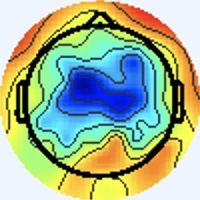

Source data for this figure (header and first rows):
[238 245 255], [238 245 255], [238 245 255], [238 245 255], [238 245 255], [238 245 255], [238 245 255], [238 245 255], [238 245 255], [238 245 255], [238 245 255], [238 245 255], [238 245 255], [238 245 255], [238 245 255], [238 245 255], [238 245 255], [238 245 255], [238 245 255], [238 245 255], [238 245 255], [238 245 255], [238 245 255], [238 245 255]
[238 245 255], [238 245 255], [238 245 255], [238 245 255], [238 245 255], [238 245 255], [238 245 255], [238 245 255], [238 245 255], [238 245 255], [238 245 255], [238 245 255], [238 245 255], [238 245 255], [238 245 255], [238 245 255], [238 245 255], [238 245 255], [238 245 255], [238 245 255], [238 245 255], [238 245 255], [238 245 255], [238 245 255]
[238 245 255], [238 245 255], [238 245 255], [238 245 255], [238 245 255], [238 245 255], [238 245 255], [238 245 255], [238 245 255], [238 245 255], [238 245 255], [238 245 255], [238 245 255], [238 245 255], [238 245 255], [238 245 255], [238 245 255], [238 245 255], [238 245 255], [238 245 255], [238 245 255], [238 245 255], [238 245 255], [238 245 255]
[238 245 255], [238 245 255], [238 245 255], [238 245 255], [238 245 255], [238 245 255], [238 245 255], [238 245 255], [238 245 255], [238 245 255], [238 245 255], [238 245 255], [238 245 255], [238 245 255], [238 245 255], [238 245 255], [238 245 255], [238 245 255], [238 245 255], [238 245 255], [238 245 255], [238 245 255], [238 245 255], [238 245 255]
[238 245 255], [238 245 255], [238 245 255], [238 245 255], [238 245 255], [238 245 255], [238 245 255], [238 245 255], [238 245 255], [238 245 255], [238 245 255], [238 245 255], [238 245 255], [238 245 255], [238 245 255], [238 245 255], [238 245 255], [238 245 255], [238 245 255], [238 245 255], [238 245 255], [238 245 255], [238 245 255], [238 245 255]
[238 245 255], [238 245 255], [238 245 255], [238 245 255], [238 245 255], [238 245 255], [238 245 255], [238 245 255], [238 245 255], [238 245 255], [238 245 255], [238 245 255], [238 245 255], [238 245 255], [238 245 255], [238 245 255], [238 245 255], [238 245 255], [238 245 255], [238 245 255], [238 245 255], [238 245 255], [238 245 255], [238 245 255]
[238 245 255], [238 245 255], [238 245 255], [238 245 255], [238 245 255], [238 245 255], [238 245 255], [238 245 255], [238 245 255], [238 245 255], [238 245 255], [238 245 255], [238 245 255], [238 245 255], [238 245 255], [238 245 255], [238 245 255], [238 245 255], [238 245 255], [238 245 255], [238 245 255], [238 245 255], [238 245 255], [238 245 255]
[238 245 255], [238 245 255], [238 245 255], [238 245 255], [238 245 255], [238 245 255], [238 245 255], [238 245 255], [238 245 255], [238 245 255], [238 245 255], [238 245 255], [238 245 255], [238 245 255], [238 245 255], [238 245 255], [238 245 255], [238 245 255], [238 245 255], [238 245 255], [238 245 255], [238 245 255], [238 245 255], [238 245 255]
[238 245 255], [238 245 255], [238 245 255], [238 245 255], [238 245 255], [238 245 255], [238 245 255], [238 245 255], [238 245 255], [238 245 255], [238 245 255], [238 245 255], [238 245 255], [238 245 255], [238 245 255], [238 245 255], [238 245 255], [238 245 255], [238 245 255], [238 245 255], [238 245 255], [238 245 255], [238 245 255], [238 245 255]
[238 245 255], [238 245 255], [238 245 255], [238 245 255], [238 245 255], [238 245 255], [238 245 255], [238 245 255], [238 245 255], [238 245 255], [238 245 255], [238 245 255], [238 245 255], [238 245 255], [238 245 255], [238 245 255], [238 245 255], [238 245 255], [238 245 255], [238 245 255], [238 245 255], [238 245 255], [238 245 255], [238 245 255]
[238 245 255], [238 245 255], [238 245 255], [238 245 255], [238 245 255], [238 245 255], [238 245 255], [238 245 255], [238 245 255], [238 245 255], [238 245 255], [238 245 255], [238 245 255], [238 245 255], [238 245 255], [238 245 255], [238 245 255], [238 245 255], [238 245 255], [238 245 255], [238 245 255], [238 245 255], [238 245 255], [238 245 255]
[238 245 255], [238 245 255], [238 245 255], [238 245 255], [238 245 255], [238 245 255], [238 245 255], [238 245 255], [238 245 255], [238 245 255], [238 245 255], [238 245 255], [238 245 255], [238 245 255], [238 245 255], [238 245 255], [238 245 255], [238 245 255], [238 245 255], [238 245 255], [238 245 255], [238 245 255], [238 245 255], [238 245 255]
[238 245 255], [238 245 255], [238 245 255], [238 245 255], [238 245 255], [238 245 255], [238 245 255], [238 245 255], [238 245 255], [238 245 255], [238 245 255], [238 245 255], [238 245 255], [238 245 255], [238 245 255], [238 245 255], [238 245 255], [238 245 255], [238 245 255], [238 245 255], [238 245 255], [238 245 255], [238 245 255], [238 245 255]
[238 245 255], [238 245 255], [238 245 255], [238 245 255], [238 245 255], [238 245 255], [238 245 255], [238 245 255], [238 245 255], [238 245 255], [238 245 255], [238 245 255], [238 245 255], [238 245 255], [238 245 255], [238 245 255], [238 245 255], [238 245 255], [238 245 255], [238 245 255], [238 245 255], [238 245 255], [238 245 255], [238 245 255]
[238 245 255], [238 245 255], [238 245 255], [238 245 255], [238 245 255], [238 245 255], [238 245 255], [238 245 255], [238 245 255], [238 245 255], [238 245 255], [238 245 255], [238 245 255], [238 245 255], [238 245 255], [238 245 255], [238 245 255], [238 245 255], [238 245 255], [238 245 255], [238 245 255], [238 245 255], [238 245 255], [238 245 255]
[238 245 255], [238 245 255], [238 245 255], [238 245 255], [238 245 255], [238 245 255], [238 245 255], [238 245 255], [238 245 255], [238 245 255], [238 245 255], [238 245 255], [238 245 255], [238 245 255], [238 245 255], [238 245 255], [238 244 255], [238 245 255], [238 245 255], [238 245 255], [238 245 255], [238 245 255], [238 245 255], [238 245 255]
[238 245 255], [238 245 255], [238 245 255], [238 245 255], [238 245 255], [238 245 255], [238 245 255], [238 245 255], [238 245 255], [238 245 255], [238 245 255], [238 245 255], [238 245 255], [238 245 255], [238 245 255], [238 244 255], [237 245 255], [237 245 255], [238 245 253], [240 244 253], [240 244 253], [240 244 253], [238 245 253], [240 244 253]
[238 245 255], [238 245 255], [238 245 255], [238 245 255], [238 245 255], [238 245 255], [238 245 255], [238 245 255], [238 245 255], [238 245 255], [238 245 255], [238 245 255], [238 245 255], [238 245 255], [238 245 255], [238 245 255], [237 245 255], [237 245 255], [240 244 255], [240 244 253], [240 244 255], [238 245 255], [238 245 255], [240 244 255]
[238 245 255], [238 245 255], [238 245 255], [238 245 255], [238 245 255], [238 245 255], [238 245 255], [238 245 255], [238 245 255], [238 245 255], [238 245 255], [238 245 255], [238 245 255], [238 245 255], [238 245 255], [238 245 253], [237 246 251], [237 246 251], [240 244 255], [240 243 255], [238 244 255], [238 244 255], [238 244 255], [238 244 255]
[238 245 255], [238 245 255], [238 245 255], [238 245 255], [238 245 255], [238 245 255], [238 245 255], [238 245 255], [238 245 255], [238 245 255], [238 245 255], [238 245 255], [238 245 255], [238 245 255], [238 245 255], [238 245 253], [238 246 249], [238 246 249], [240 244 255], [240 243 255], [237 245 255], [237 245 255], [238 244 255], [238 244 255]
[238 245 255], [238 245 255], [238 245 255], [238 245 255], [238 245 255], [238 245 255], [238 245 255], [238 245 255], [238 245 255], [238 245 255], [238 245 255], [238 245 255], [238 245 255], [238 245 255], [238 245 255], [238 245 253], [240 244 253], [240 245 251], [241 243 255], [240 244 255], [237 246 255], [236 246 255], [238 244 255], [237 245 255]
[238 245 255], [238 245 255], [238 245 255], [238 245 255], [238 245 255], [238 245 255], [238 245 255], [238 245 255], [238 245 255], [238 245 255], [238 245 255], [238 245 255], [238 245 255], [238 245 255], [238 245 255], [238 245 255], [241 243 255], [241 244 253], [240 244 253], [238 245 255], [237 246 255], [237 245 255], [237 245 255], [237 245 255]
[238 245 255], [238 245 255], [238 245 255], [238 245 255], [238 245 255], [238 245 255], [238 245 255], [238 245 255], [238 245 255], [238 245 255], [238 245 255], [238 245 255], [238 245 255], [238 245 255], [238 245 255], [238 245 255], [241 243 255], [240 244 255], [237 246 255], [236 246 255], [238 244 255], [238 244 255], [238 245 253], [238 245 251]
[238 245 255], [238 245 255], [238 245 255], [238 245 255], [238 245 255], [238 245 255], [238 245 255], [238 245 255], [238 245 255], [238 245 255], [238 245 255], [238 245 255], [238 245 255], [238 245 255], [238 245 255], [238 245 255], [241 243 255], [238 244 255], [236 246 255], [234 247 255], [238 244 255], [240 244 255], [238 245 251], [238 246 249]
[238 245 255], [238 245 255], [238 245 255], [238 245 255], [238 245 255], [238 245 255], [238 245 255], [238 245 255], [238 245 255], [238 245 255], [238 245 255], [238 245 255], [238 245 255], [238 245 255], [238 245 255], [238 245 255], [241 243 255], [238 244 255], [236 246 255], [234 247 255], [237 245 255], [238 245 255], [238 245 251], [240 245 251]
[238 245 255], [238 245 255], [238 245 255], [238 245 255], [238 245 255], [238 245 255], [238 245 255], [238 245 255], [238 245 255], [238 245 255], [238 245 255], [238 245 255], [238 245 255], [238 245 255], [238 245 255], [238 245 255], [240 244 255], [238 245 255], [236 246 255], [234 247 255], [237 245 255], [238 245 255], [238 245 253], [240 244 253]
[238 245 255], [238 245 255], [238 245 255], [238 245 255], [238 245 255], [238 245 255], [238 245 255], [238 245 255], [238 245 255], [238 245 255], [238 245 255], [238 245 255], [238 245 255], [238 245 255], [238 245 255], [238 245 255], [240 244 255], [238 245 255], [236 246 255], [236 246 255], [237 246 255], [238 245 255], [240 244 255], [240 244 255]
[238 245 255], [238 245 255], [238 245 255], [238 245 255], [238 245 255], [238 245 255], [238 245 255], [238 245 255], [238 245 255], [238 245 255], [238 245 255], [238 245 255], [238 245 255], [238 245 255], [238 245 255], [238 245 255], [238 245 255], [238 245 255], [237 245 255], [237 245 255], [240 244 255], [240 244 255], [241 243 255], [240 244 255]
[238 245 255], [238 245 255], [238 245 255], [238 245 255], [238 245 255], [238 245 255], [238 245 255], [238 245 255], [238 245 255], [238 245 255], [238 245 255], [238 245 255], [238 245 255], [238 245 255], [238 245 255], [238 245 255], [237 246 253], [237 246 253], [237 245 255], [238 244 255], [243 242 255], [243 242 255], [241 244 253], [240 245 251]
[238 245 255], [238 245 255], [238 245 255], [238 245 255], [238 245 255], [238 245 255], [238 245 255], [238 245 255], [238 245 255], [238 245 255], [238 245 255], [238 245 255], [238 245 255], [238 245 255], [238 245 255], [238 245 255], [237 246 253], [237 246 253], [238 244 255], [240 244 255], [241 243 255], [243 243 255], [241 244 253], [240 245 251]
[238 245 255], [238 245 255], [238 245 255], [238 245 255], [238 245 255], [238 245 255], [238 245 255], [238 245 255], [238 245 255], [238 245 255], [238 245 255], [238 245 255], [238 245 255], [238 245 255], [238 245 255], [238 245 255], [238 245 253], [238 245 253], [241 243 255], [241 243 255], [238 245 255], [237 246 253], [238 245 253], [238 245 253]
[238 245 255], [238 245 255], [238 245 255], [238 245 255], [238 245 255], [238 245 255], [238 245 255], [238 245 255], [238 245 255], [238 245 255], [238 245 255], [238 245 255], [238 245 255], [238 245 255], [238 245 255], [238 245 255], [238 245 255], [240 244 253], [243 243 253], [241 244 253], [238 245 253], [236 247 253], [237 246 253], [238 245 253]
[240 244 255], [240 244 255], [238 245 255], [238 245 255], [237 246 255], [237 246 255], [237 246 253], [237 246 253], [237 246 253], [237 246 253], [237 246 255], [237 246 255], [238 245 255], [238 245 255], [238 244 255], [238 245 255], [239 243 254], [240 244 255], [242 244 255], [240 243 252], [238 242 251], [239 246 252], [238 247 252], [238 246 248]
[240 244 255], [240 244 255], [238 245 255], [238 245 255], [238 245 255], [237 246 255], [237 246 253], [237 246 253], [237 246 253], [237 246 253], [237 246 255], [237 246 255], [238 245 255], [238 245 255], [238 244 255], [238 244 255], [240 244 255], [239 243 254], [240 244 253], [241 245 254], [242 246 255], [241 246 252], [241 250 255], [245 241 240]
[240 244 255], [240 244 255], [240 244 255], [238 245 255], [238 245 255], [238 245 255], [238 245 255], [238 245 255], [238 245 255], [238 245 255], [238 245 255], [238 245 255], [238 245 255], [238 245 255], [238 244 255], [238 244 255], [239 245 255], [239 246 255], [238 245 251], [238 245 251], [239 246 255], [240 244 255], [245 250 255], [248 224 220]
[240 244 255], [240 244 255], [240 244 255], [240 244 255], [238 245 255], [238 245 255], [238 245 255], [238 245 255], [238 245 255], [238 245 255], [238 245 255], [238 245 255], [238 245 255], [238 245 255], [238 244 255], [238 244 255], [238 244 255], [237 245 255], [236 245 252], [236 245 252], [239 246 255], [242 244 255], [252 251 255], [255 221 212]
[240 244 255], [240 244 255], [240 244 255], [240 244 255], [240 244 255], [240 244 255], [240 244 255], [240 244 255], [240 244 255], [240 244 255], [240 244 255], [240 244 255], [238 245 255], [238 245 255], [238 244 255], [238 244 255], [237 245 255], [237 245 255], [237 245 255], [238 244 255], [240 244 255], [243 242 250], [254 248 250], [255 226 214]
[240 244 255], [240 244 255], [240 244 255], [240 244 255], [240 244 255], [240 244 255], [240 244 255], [240 244 255], [240 244 255], [240 244 255], [240 244 255], [240 244 255], [238 245 255], [238 245 255], [238 244 255], [237 246 255], [237 248 254], [237 247 255], [237 245 255], [241 245 255], [250 249 255], [255 243 246], [246 211 205], [239 171 152]
[238 245 255], [238 245 255], [238 245 255], [238 245 255], [240 244 255], [240 244 255], [240 244 255], [240 244 255], [240 244 255], [240 244 255], [238 245 255], [238 245 255], [238 245 255], [238 245 255], [237 246 255], [237 246 253], [237 249 249], [235 247 247], [239 244 250], [246 245 251], [255 247 248], [255 225 217], [230 143 124], [209  89  62]
[238 245 255], [238 245 255], [238 245 255], [238 245 255], [240 244 255], [240 244 255], [240 244 255], [240 244 255], [240 244 255], [240 244 255], [238 245 255], [238 245 255], [238 245 255], [238 245 255], [237 246 255], [237 246 251], [236 248 248], [238 248 247], [249 250 255], [255 240 243], [250 213 205], [243 172 154], [215  96  66], [222  78  41]
[237 246 255], [237 246 255], [237 246 255], [237 246 255], [238 245 255], [238 245 255], [238 244 255], [238 244 255], [237 244 254], [236 243 253], [241 248 255], [239 246 255], [235 244 253], [237 246 255], [237 246 253], [237 246 253], [236 247 251], [243 248 252], [254 247 254], [255 227 226], [230 142 122], [210  90  56], [220  87  46], [228  87  41]
[237 246 255], [237 246 255], [237 246 255], [237 246 255], [238 245 255], [238 245 255], [238 244 255], [238 244 255], [240 247 255], [237 244 254], [239 246 255], [237 244 254], [237 246 255], [239 248 255], [238 247 254], [238 247 254], [240 247 255], [246 240 244], [243 211 212], [238 168 158], [223  97  72], [222  72  35], [225  80  36], [227  87  36]
[237 246 255], [237 246 255], [237 246 255], [237 246 255], [237 246 255], [237 246 255], [237 245 255], [237 245 255], [238 245 255], [237 244 254], [238 245 253], [237 244 252], [238 245 253], [238 245 253], [237 244 252], [242 247 253], [250 250 255], [247 221 222], [218 142 129], [208  94  70], [221  73  47], [233  75  40], [232  80  39], [232  86  39]
[237 246 255], [237 246 255], [237 246 255], [237 246 255], [237 246 255], [237 246 255], [237 245 255], [237 245 255], [238 245 255], [238 245 255], [238 245 253], [236 243 251], [237 244 252], [240 245 251], [241 246 252], [247 248 253], [252 247 253], [255 220 218], [217 118  95], [208  71  39], [231  76  45], [236  78  41], [236  83  41], [236  90  43]
[238 245 255], [238 245 255], [238 245 255], [238 245 255], [237 245 255], [237 245 255], [237 245 255], [237 245 255], [238 245 255], [239 246 255], [240 244 253], [240 244 253], [241 246 252], [241 244 249], [240 243 248], [242 240 245], [255 246 248], [255 224 215], [234 130 103], [218  80  41], [229  82  39], [232  81  36], [235  89  38], [237  96  42]
[240 244 255], [238 245 255], [238 245 255], [238 245 255], [238 244 255], [237 245 255], [237 245 255], [237 245 255], [237 244 254], [239 246 255], [241 245 254], [241 244 251], [240 243 248], [245 246 251], [249 250 255], [254 242 242], [250 216 207], [242 174 153], [231 117  81], [224  85  42], [227  85  37], [233  92  39], [237  96  40], [238 102  42]
[241 243 255], [240 244 255], [240 244 255], [238 245 255], [238 244 255], [238 244 255], [237 245 255], [237 245 255], [239 246 255], [239 246 255], [240 244 253], [240 243 250], [241 242 247], [247 246 252], [250 249 254], [255 232 227], [224 150 121], [215 108  66], [225  94  50], [234  93  47], [231  93  44], [235  98  44], [237 101  43], [240 108  44]
[240 244 255], [240 244 255], [240 244 255], [240 244 255], [238 245 255], [237 246 255], [237 245 255], [237 246 255], [238 247 255], [236 245 252], [237 244 252], [245 248 255], [245 246 251], [246 237 240], [239 214 210], [232 173 157], [216 110  71], [214  82  33], [228  88  39], [239  97  47], [233  96  44], [232  99  43], [238 105  46], [237 112  48]
[238 245 255], [238 245 255], [240 244 255], [238 245 255], [237 246 255], [237 246 253], [237 246 255], [237 246 253], [234 247 253], [233 246 252], [238 248 255], [239 246 254], [248 251 255], [246 222 218], [218 143 124], [206  97  66], [218  89  49], [230  89  43], [236  92  40], [239  95  42], [233  93  40], [232  97  42], [232 101  45], [234 116  55]
[238 245 253], [238 245 253], [240 244 255], [238 245 255], [237 246 255], [237 246 255], [238 245 255], [238 245 253], [235 246 252], [238 249 255], [236 244 255], [239 246 254], [250 250 252], [255 224 214], [222 124  95], [212  79  38], [225  84  39], [233  91  43], [239  98  44], [242 103  46], [235 102  45], [232 106  48], [235 114  57], [224 118  60]
[241 244 249], [241 244 251], [240 244 253], [238 245 255], [238 244 255], [238 244 255], [238 244 255], [240 244 255], [242 242 254], [243 245 255], [239 242 255], [244 244 254], [255 247 245], [255 225 209], [229 132  99], [220  92  47], [230  94  44], [240 103  49], [236 103  46], [234 110  48], [231 118  52], [230 123  55], [232 129  63], [208 122  63]
[241 244 249], [240 245 251], [238 245 255], [238 244 255], [238 244 255], [238 244 255], [238 244 255], [240 244 255], [245 243 254], [242 240 251], [244 246 255], [246 237 240], [249 215 205], [246 180 154], [227 121  82], [220  92  43], [230  96  43], [237 107  49], [236 113  53], [229 121  59], [192 102  42], [170  91  32], [170  93  37], [166  99  46]
[238 245 251], [238 245 253], [237 245 255], [238 244 255], [238 244 255], [238 244 255], [237 245 255], [237 246 253], [243 248 252], [242 246 249], [249 254 255], [246 228 218], [223 151 126], [211 105  65], [222  97  53], [229  98  46], [228 102  43], [229 109  46], [229 117  54], [208 117  62], [129  70  30], [86 43 11], [77 41  7], [101  56  14]
[237 246 255], [237 246 255], [237 244 255], [237 244 255], [238 244 255], [237 245 255], [236 246 255], [237 246 251], [238 243 247], [240 244 245], [245 250 244], [255 230 213], [224 134  97], [215  90  42], [226  96  46], [229 102  47], [228 110  48], [224 118  56], [192 101  46], [161  87  40], [121  69  32], [104  65  32], [92 58 23], [123  75  27]
[236 246 255], [237 245 255], [237 245 255], [237 245 255], [236 246 255], [236 247 253], [237 246 251], [238 245 251], [241 244 253], [251 250 255], [254 251 244], [255 227 204], [232 143 101], [222 105  51], [225 106  50], [229 113  54], [230 122  57], [203 114  56], [127  63  25], [102  48  12], [157  94  43], [198 130  69], [199 130  65], [208 134  61]
[237 245 255], [237 246 255], [238 244 255], [238 245 255], [237 246 255], [237 246 253], [237 246 251], [240 245 251], [244 244 254], [247 238 239], [244 221 203], [239 189 154], [235 143  94], [217 112  55], [191  96  42], [174  87  33], [175  94  39], [164  94  43], [124  71  31], [126  72  26], [197 122  55], [230 145  65], [239 153  70], [240 152  63]
[239 243 254], [240 244 253], [241 248 254], [239 244 250], [242 244 255], [239 243 255], [237 245 255], [240 247 255], [249 250 255], [246 226 217], [224 166 129], [217 132  78], [225 129  71], [209 123  66], [127  73  27], [80 41  2], [78 37  7], [101  53  15], [170 110  50], [216 144  68], [231 146  63], [240 151  61], [240 152  62], [243 159  63]
[240 244 255], [239 243 252], [241 246 250], [238 243 247], [243 245 255], [241 243 255], [237 243 255], [240 247 255], [248 251 255], [255 237 223], [225 151 106], [210 116  55], [189 103  46], [162  91  39], [123  79  32], [98 65 24], [95 56 23], [128  77  32], [200 128  52], [239 156  64], [241 152  58], [239 150  56], [238 151  54], [241 159  59]
[237 245 255], [237 244 254], [242 247 251], [238 243 247], [241 245 255], [237 243 255], [238 242 253], [240 244 253], [248 251 255], [255 240 229], [230 161 119], [193 112  57], [120  59  15], [102  48   4], [162  97  43], [197 127  65], [202 126  64], [208 128  55], [229 143  56], [239 152  55], [236 149  52], [235 151  53], [238 156  57], [240 161  58]
[239 247 255], [238 247 255], [238 245 251], [237 244 250], [239 246 254], [240 247 255], [245 249 255], [237 240 247], [203 207 210], [179 165 154], [169 116  82], [152  88  44], [119  64  23], [131  71  21], [191 113  47], [229 139  63], [235 142  62], [236 144  57], [238 150  53], [240 154  53], [238 154  55], [238 156  56], [239 161  60], [237 165  57]
[238 245 255], [237 246 255], [235 244 253], [238 247 254], [239 248 253], [241 249 252], [246 251 255], [222 226 229], [122 123 118], [62 54 43], [63 37 20], [100  53  23], [174 104  52], [219 136  68], [227 142  62], [230 141  57], [238 150  63], [243 155  65], [243 159  60], [243 162  57], [243 160  58], [241 162  59], [241 173  66], [241 180  65]
... 139 more rows
